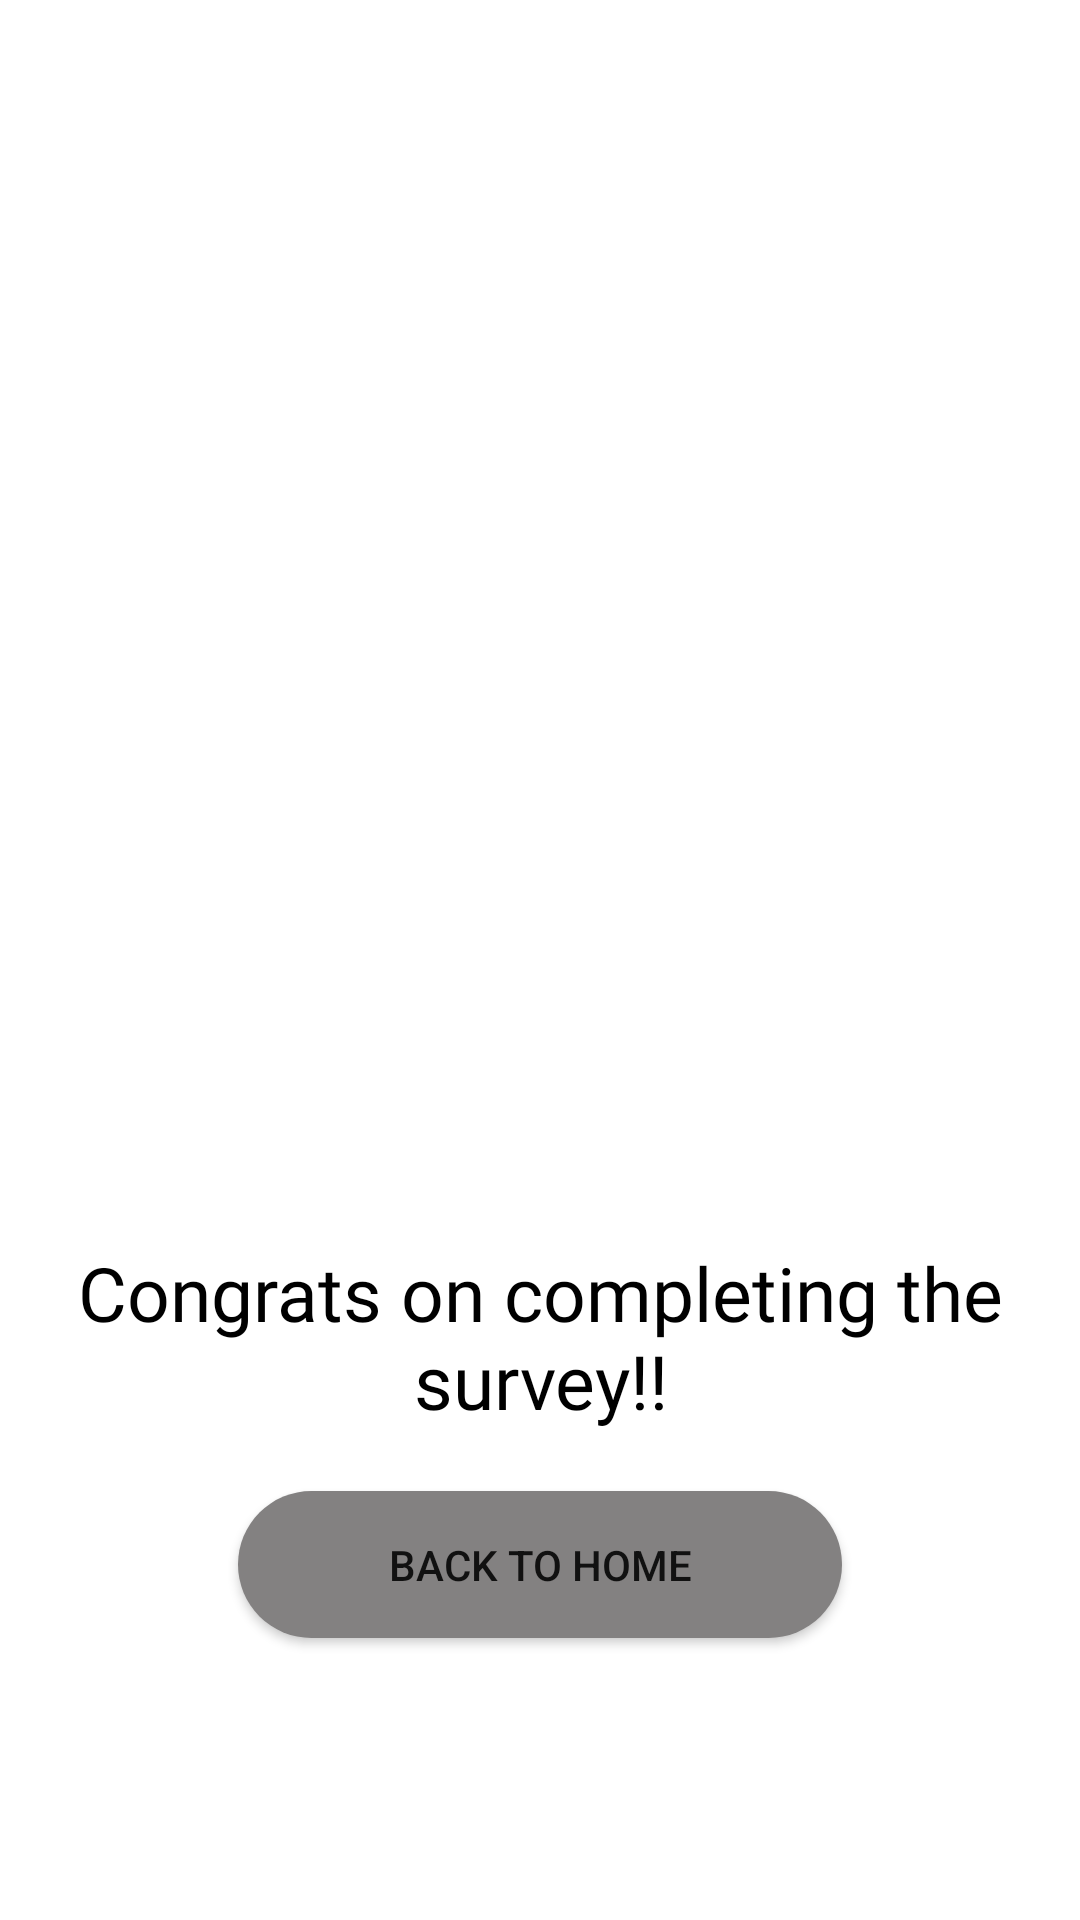

Here is an Android app screen rendered from its layout file. Give the layout XML and the strings, colors and styles it references.
<!-- AndroidManifest.xml: application theme Theme.SurveyPal -->
<!-- res/layout/fragment_survey_complete.xml -->
<?xml version="1.0" encoding="utf-8"?>
<androidx.constraintlayout.widget.ConstraintLayout
    xmlns:android="http://schemas.android.com/apk/res/android"
    xmlns:app="http://schemas.android.com/apk/res-auto"
    xmlns:tools="http://schemas.android.com/tools"
    android:layout_width="match_parent"
    android:layout_height="match_parent">


    <ImageView
        android:id="@+id/imageView"
        android:layout_width="250dp"
        android:layout_height="250dp"
        android:src="@drawable/party"
        app:layout_constraintBottom_toBottomOf="parent"
        app:layout_constraintEnd_toEndOf="parent"
        app:layout_constraintHorizontal_bias="0.496"
        app:layout_constraintStart_toStartOf="parent"
        app:layout_constraintTop_toTopOf="parent"
        app:layout_constraintVertical_bias="0.359" />

    <TextView
        android:id="@+id/textView12"
        android:layout_width="wrap_content"
        android:layout_height="wrap_content"
        android:layout_marginTop="24dp"
        android:fontFamily="@font/inter_semibold"
        android:text="Congrats on completing the survey!!"
        android:textAlignment="center"
        android:textColor="@color/black"
        android:textSize="25sp"
        app:layout_constraintEnd_toEndOf="@+id/imageView"
        app:layout_constraintHorizontal_bias="0.503"
        app:layout_constraintStart_toStartOf="@+id/imageView"
        app:layout_constraintTop_toBottomOf="@+id/imageView" />

    <androidx.appcompat.widget.AppCompatButton
        android:id="@+id/home"
        android:layout_width="wrap_content"
        android:layout_height="wrap_content"
        android:layout_marginTop="20dp"
        android:background="@drawable/butttonbg"
        android:paddingHorizontal="50dp"
        android:text="Back to Home"
        app:layout_constraintEnd_toEndOf="parent"
        app:layout_constraintStart_toStartOf="@+id/textView12"
        app:layout_constraintTop_toBottomOf="@+id/textView12" />
</androidx.constraintlayout.widget.ConstraintLayout>
<!-- resources referenced by this layout -->
<resources>
  <!-- drawable butttonbg (drawable) -->
  <?xml version="1.0" encoding="utf-8"?>
  <shape xmlns:android="http://schemas.android.com/apk/res/android">
      <solid android:color="#838181"/>
      <corners android:radius="29dp"/>
      <padding android:left="15dp"
          android:bottom="15dp"
          android:right="15dp"
          android:top="15dp"/>
  </shape>
  <style name="Theme.SurveyPal" parent="Theme.MaterialComponents.DayNight.NoActionBar">
          
          <item name="colorPrimary">@color/purple_500</item>
          <item name="colorPrimaryVariant">@color/purple_700</item>
          <item name="colorOnPrimary">@color/white</item>
          
          <item name="colorSecondary">@color/teal_200</item>
          <item name="colorSecondaryVariant">@color/teal_700</item>
          <item name="colorOnSecondary">@color/black</item>
          
          <item name="android:statusBarColor">?attr/colorPrimaryVariant</item>
          
      </style>
  <!-- not gathered from this repository: default colours our renderer supplied (Android Studio template values) -->
  <color name="purple_500">#FF6200EE</color>
  <color name="purple_700">#FF3700B3</color>
  <color name="teal_200">#FF03DAC5</color>
  <color name="teal_700">#FF018786</color>
  <color name="black">#FF000000</color>
  <color name="white">#FFFFFFFF</color>
</resources>
